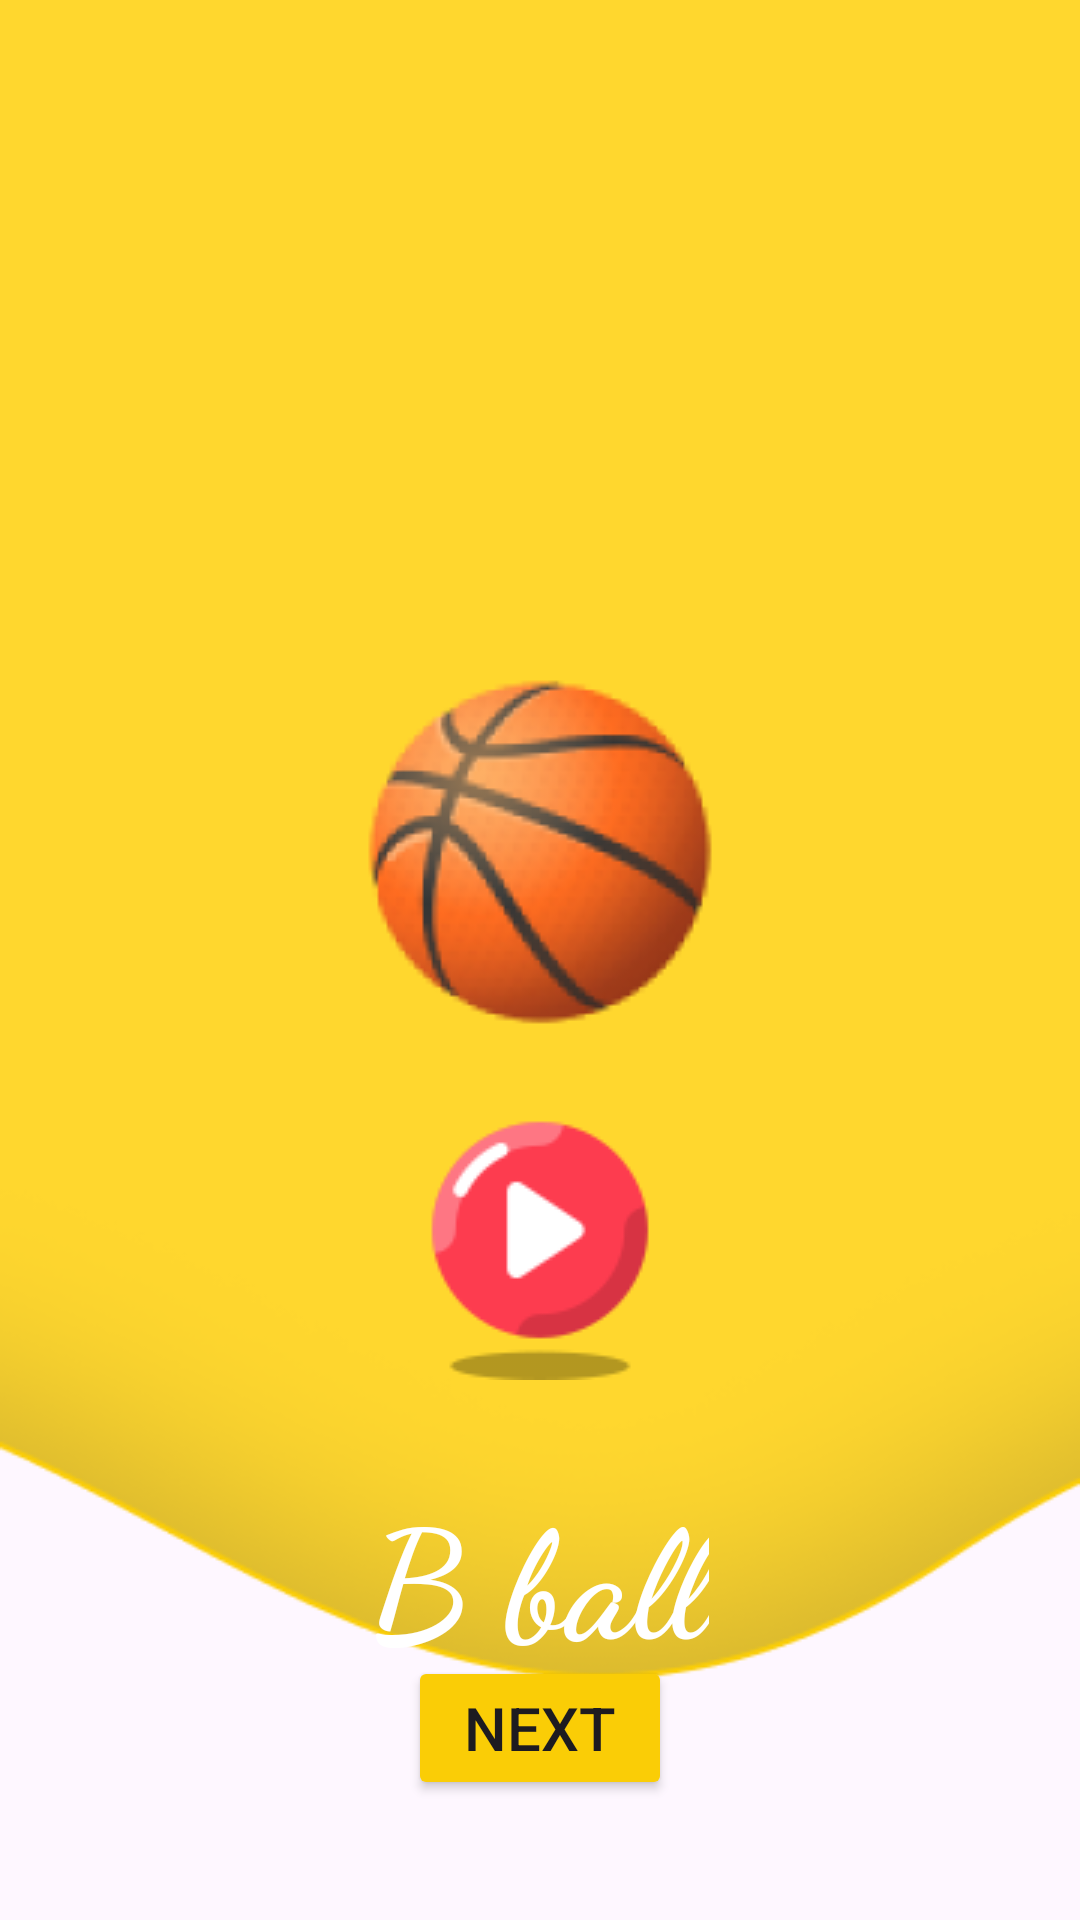

Produce the Android XML layout that renders to this screen, including the resource entries it uses.
<!-- AndroidManifest.xml: application theme Theme.LiveABCDKiddo -->
<!-- res/layout/activity_b.xml -->
<?xml version="1.0" encoding="utf-8"?>
<RelativeLayout xmlns:android="http://schemas.android.com/apk/res/android"
    xmlns:app="http://schemas.android.com/apk/res-auto"
    xmlns:tools="http://schemas.android.com/tools"
    android:id="@+id/main"
    android:layout_width="match_parent"
    android:layout_height="match_parent"
    tools:context=".A"
    android:orientation="vertical"
    android:background="@drawable/layer"
    >

    <ImageView
        android:layout_width="wrap_content"
        android:layout_height="wrap_content"
        android:src="@drawable/ball"
        android:layout_centerHorizontal="true"
        android:layout_marginTop="209dp"
        >

    </ImageView>
    <TextView
        android:layout_width="wrap_content"
        android:layout_height="wrap_content"
        android:text="@string/txt_b"
        android:textSize="50sp"
        android:textColor="@color/white"
        android:layout_marginTop="490dp"
        android:textStyle="bold"
        android:fontFamily="cursive"
        android:layout_centerHorizontal="true">

    </TextView>
    <Button
        android:layout_width="wrap_content"
        android:layout_height="wrap_content"
        android:backgroundTint="@color/yellow"
        android:layout_gravity="center_horizontal"
        android:id="@+id/btn_next"
        android:text="@string/txt_next"
        android:layout_alignParentBottom="true"
        android:layout_centerInParent="true"
        android:layout_marginBottom="40dp"
        android:textSize="20dp"
        >

    </Button>
    <ImageView
        android:layout_width="wrap_content"
        android:layout_height="wrap_content"
        android:src="@drawable/button"
        android:layout_centerInParent="true"
        android:layout_alignParentBottom="true"
        android:layout_marginBottom="180dp"
        android:id="@+id/iv_play">

    </ImageView>



</RelativeLayout>
<!-- resources referenced by this layout -->
<resources>
  <color name="white">#FFFFFFFF</color>
  <color name="yellow">#FACD06
      </color>
  <!-- drawable ball: png bitmap (drawable, 18740 bytes) -->
  <!-- drawable button: png bitmap (drawable, 3401 bytes) -->
  <!-- drawable layer: png bitmap (drawable, 17332 bytes) -->
  <string name="txt_b">B ball</string>
  <string name="txt_next">Next</string>
  <style name="Theme.LiveABCDKiddo" parent="Base.Theme.LiveABCDKiddo" />
  <style name="Base.Theme.LiveABCDKiddo" parent="Theme.Material3.DayNight.NoActionBar">
          
          
      </style>
</resources>
